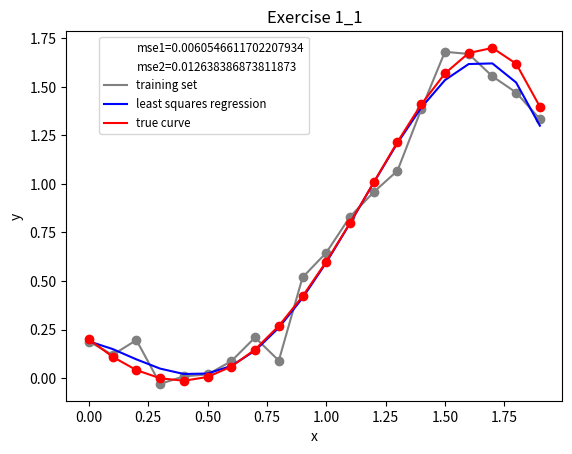

This chart was generated by the following Python code: (Note: this script raises an exception after producing the figure.)
import numpy 
import matplotlib.pyplot as plt 
import random
import os

def print_figure(figure_name):
    
    figure_path = os.path.join(os.path.join(os.getcwd(), "figures"))
    
    if os.path.isdir(figure_path):
        plt.savefig(os.path.join(figure_path, figure_name), quality=99)
    else:
        os.mkdir(figure_path)
        plt.savefig(os.path.join(figure_path, figure_name), quality=99)
    
    return
 
def least_squares(X, Y):
    theta = numpy.dot(numpy.dot(numpy.linalg.inv(numpy.dot(numpy.transpose(X), X)), numpy.transpose(X)), Y) 
    return theta


def exercise1_1(N, test, mu, sigma_square, theta_0):
    
    #Generate N equidistant value points in the interval [0, N]
    N_points = numpy.arange(0, 2, 2/float(N))
    
    #create N X training points in the interval [0, N]
    X = []
    for i in range(0, N):
        x = N_points[i]
        X.append([1, x, x**2, x**3, x**4, x**5])

    Y_true = numpy.dot(X, theta_0)

    #find Y of the training set by multiplying X with theta_0 and adding gaussian eta
    Y_training = numpy.dot(X, theta_0) + numpy.random.normal(mu, sigma_square, X.__len__())

    #find the theta using the training set
    theta = least_squares(X, Y_training)

    Y_least_squares = numpy.dot(X, theta)

    #create a test set and correspondent Y of 1000 points randomly selected in the interval [0,2]
    X_test = []
    for i in range(0, test):
        x = random.uniform(0, 2)
        X_test.append([1, x, x**2, x**3, x**4, x**5])

    #find the Y_test
    Y_training_test = numpy.dot(X_test, theta_0) + numpy.random.normal(mu, sigma_square, X_test.__len__())
    Y_test = numpy.dot(X_test, theta)

    #find mean square error
    mse1 = sum((Y_training - Y_least_squares)**2)/N
    mse2 = sum((Y_training_test - Y_test)**2)/test

    plt.plot(0,label='mse1='+str(mse1), color='white')
    plt.plot(0,label='mse2='+str(mse2), color='white')

    plt.title('Exercise 1_1')
    plt.xlabel('x')
    plt.ylabel('y')
    plt.plot(N_points, Y_training, label='training set', color='grey')
    plt.plot(N_points, Y_training, 'o', color='grey')
    plt.plot(N_points, Y_least_squares, label='least squares regression', color='blue')
    plt.plot(N_points, Y_true, label='true curve', color='red')
    plt.plot(N_points, Y_true, 'o', color='red')


    plt.legend(bbox_to_anchor=(0.5, 1.0), fontsize='small')
    print_figure("exercise1_1")
    plt.show()



exercise1_1(20, 1000, 0, 0.1, [0.2, -1, 0.9, 0.7, 0, -0.2])






